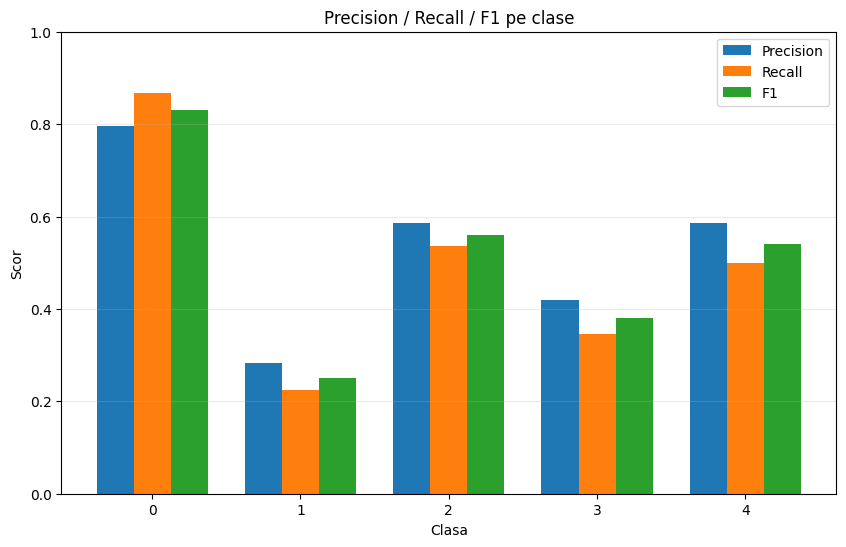

Source data for this figure (header and first rows):
class, precision, recall, f1, support
0, 0.7951, 0.8671, 0.8296, 1204
1, 0.2833, 0.2237, 0.25, 228
2, 0.5855, 0.5353, 0.5593, 467
3, 0.4194, 0.3467, 0.3796, 75
4, 0.587, 0.5, 0.54, 54
